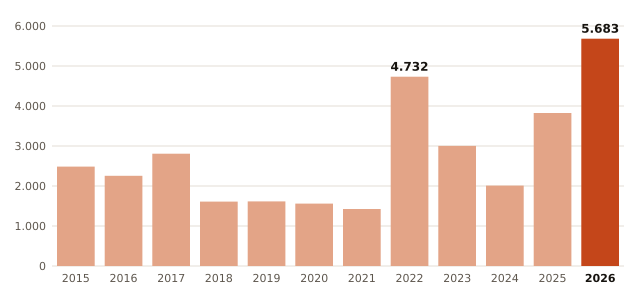

Data behind this chart, as committed beside it:
verano, muertes_atribuibles_calor_jun_sep
2015, 2486
2016, 2256
2017, 2808
2018, 1609
2019, 1615
2020, 1560
2021, 1426
2022, 4732
2023, 3003
2024, 2010
2025, 3824
2026, 5683
